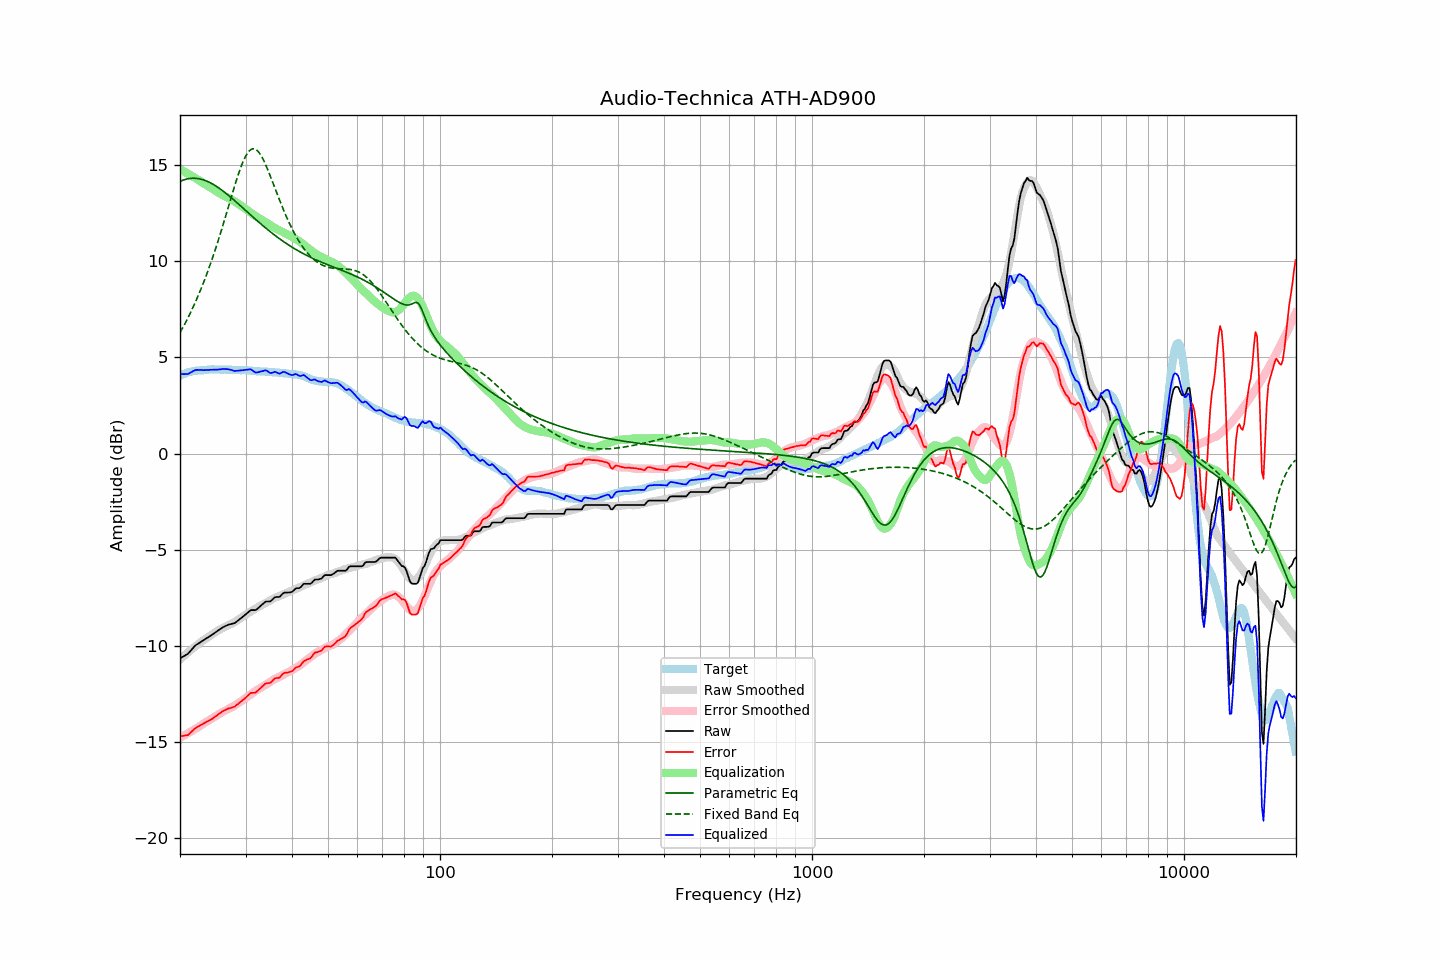

The table this chart was drawn from, first rows:
frequency, raw, error, smoothed, error_smoothed, equalization, parametric_eq, fixed_band_eq, equalized_raw, equalized_smoothed, target
20.00, -10.66, -14.72, -10.72, -14.79, 14.79, 14.16, 6.29, 4.13, 4.07, 4.06
20.20, -10.61, -14.71, -10.64, -14.75, 14.75, 14.19, 6.44, 4.14, 4.10, 4.10
20.40, -10.57, -14.69, -10.57, -14.70, 14.70, 14.23, 6.59, 4.13, 4.13, 4.13
20.61, -10.52, -14.68, -10.49, -14.65, 14.65, 14.26, 6.74, 4.13, 4.16, 4.15
20.81, -10.47, -14.66, -10.42, -14.60, 14.60, 14.28, 6.90, 4.13, 4.18, 4.20
21.02, -10.42, -14.65, -10.35, -14.56, 14.56, 14.30, 7.07, 4.14, 4.21, 4.23
21.23, -10.32, -14.56, -10.28, -14.51, 14.51, 14.31, 7.24, 4.19, 4.23, 4.24
21.44, -10.23, -14.49, -10.21, -14.46, 14.46, 14.32, 7.41, 4.23, 4.25, 4.26
21.66, -10.13, -14.41, -10.14, -14.41, 14.41, 14.32, 7.59, 4.28, 4.27, 4.28
21.87, -10.04, -14.33, -10.07, -14.36, 14.36, 14.32, 7.77, 4.32, 4.29, 4.29
22.09, -9.96, -14.27, -10.01, -14.31, 14.31, 14.32, 7.96, 4.35, 4.30, 4.31
22.31, -9.91, -14.22, -9.94, -14.26, 14.26, 14.31, 8.15, 4.35, 4.32, 4.31
22.54, -9.86, -14.18, -9.87, -14.20, 14.20, 14.29, 8.35, 4.34, 4.33, 4.32
22.76, -9.80, -14.13, -9.81, -14.14, 14.14, 14.28, 8.55, 4.35, 4.34, 4.33
22.99, -9.75, -14.08, -9.75, -14.09, 14.09, 14.25, 8.76, 4.34, 4.34, 4.33
23.22, -9.70, -14.04, -9.69, -14.04, 14.04, 14.23, 8.97, 4.34, 4.35, 4.34
23.45, -9.64, -13.99, -9.63, -13.98, 13.98, 14.20, 9.19, 4.34, 4.35, 4.35
23.69, -9.59, -13.95, -9.58, -13.94, 13.94, 14.16, 9.42, 4.35, 4.36, 4.36
23.92, -9.54, -13.90, -9.52, -13.89, 13.89, 14.12, 9.65, 4.35, 4.36, 4.37
24.16, -9.48, -13.85, -9.47, -13.84, 13.84, 14.08, 9.88, 4.36, 4.37, 4.38
24.40, -9.43, -13.81, -9.42, -13.78, 13.78, 14.04, 10.12, 4.36, 4.37, 4.38
24.65, -9.37, -13.74, -9.36, -13.73, 13.73, 13.99, 10.37, 4.36, 4.37, 4.37
24.89, -9.31, -13.68, -9.30, -13.68, 13.68, 13.94, 10.62, 4.37, 4.37, 4.37
25.14, -9.26, -13.63, -9.25, -13.62, 13.62, 13.88, 10.88, 4.36, 4.37, 4.37
25.39, -9.20, -13.57, -9.20, -13.57, 13.57, 13.83, 11.14, 4.37, 4.37, 4.37
25.65, -9.14, -13.51, -9.15, -13.52, 13.52, 13.77, 11.41, 4.38, 4.37, 4.37
25.91, -9.08, -13.44, -9.10, -13.47, 13.47, 13.71, 11.68, 4.39, 4.37, 4.36
26.16, -9.03, -13.40, -9.06, -13.43, 13.43, 13.64, 11.96, 4.40, 4.37, 4.37
26.43, -8.99, -13.36, -9.02, -13.38, 13.38, 13.58, 12.24, 4.39, 4.37, 4.37
26.69, -8.95, -13.31, -8.98, -13.34, 13.34, 13.51, 12.52, 4.39, 4.36, 4.36
26.96, -8.91, -13.27, -8.94, -13.30, 13.30, 13.44, 12.80, 4.39, 4.36, 4.36
27.23, -8.89, -13.25, -8.90, -13.25, 13.25, 13.37, 13.09, 4.37, 4.36, 4.36
27.50, -8.87, -13.23, -8.86, -13.21, 13.21, 13.30, 13.37, 4.34, 4.35, 4.36
27.77, -8.85, -13.20, -8.82, -13.17, 13.17, 13.23, 13.65, 4.32, 4.35, 4.35
28.05, -8.83, -13.18, -8.77, -13.12, 13.12, 13.16, 13.92, 4.29, 4.35, 4.35
28.33, -8.76, -13.09, -8.72, -13.07, 13.07, 13.08, 14.19, 4.31, 4.35, 4.34
28.62, -8.70, -13.04, -8.66, -13.01, 13.01, 13.01, 14.45, 4.31, 4.34, 4.34
28.90, -8.63, -12.97, -8.61, -12.95, 12.95, 12.94, 14.70, 4.32, 4.34, 4.34
29.19, -8.57, -12.90, -8.55, -12.89, 12.89, 12.86, 14.93, 4.32, 4.34, 4.33
29.48, -8.50, -12.84, -8.50, -12.83, 12.83, 12.78, 15.14, 4.34, 4.33, 4.34
29.78, -8.43, -12.77, -8.45, -12.78, 12.78, 12.71, 15.33, 4.35, 4.33, 4.34
30.08, -8.36, -12.69, -8.39, -12.72, 12.72, 12.63, 15.50, 4.36, 4.33, 4.33
30.38, -8.29, -12.61, -8.34, -12.66, 12.66, 12.56, 15.63, 4.37, 4.32, 4.32
30.68, -8.22, -12.54, -8.28, -12.60, 12.60, 12.48, 15.74, 4.38, 4.32, 4.32
30.99, -8.15, -12.46, -8.22, -12.53, 12.53, 12.41, 15.81, 4.38, 4.31, 4.31
31.30, -8.15, -12.45, -8.16, -12.47, 12.47, 12.33, 15.85, 4.32, 4.31, 4.31
31.61, -8.15, -12.45, -8.11, -12.41, 12.41, 12.26, 15.86, 4.26, 4.30, 4.30
31.93, -8.15, -12.44, -8.07, -12.36, 12.36, 12.18, 15.83, 4.21, 4.29, 4.29
32.24, -8.09, -12.37, -8.02, -12.31, 12.31, 12.11, 15.77, 4.22, 4.29, 4.28
32.57, -8.02, -12.29, -7.98, -12.26, 12.26, 12.04, 15.68, 4.24, 4.28, 4.27
32.89, -7.94, -12.21, -7.93, -12.20, 12.20, 11.97, 15.56, 4.26, 4.27, 4.27
33.22, -7.87, -12.14, -7.88, -12.15, 12.15, 11.90, 15.42, 4.28, 4.27, 4.27
33.55, -7.80, -12.06, -7.84, -12.10, 12.10, 11.82, 15.26, 4.30, 4.26, 4.27
33.89, -7.72, -11.98, -7.79, -12.05, 12.05, 11.75, 15.08, 4.33, 4.26, 4.26
34.23, -7.70, -11.96, -7.75, -12.00, 12.00, 11.69, 14.89, 4.30, 4.25, 4.26
34.57, -7.70, -11.94, -7.70, -11.95, 11.95, 11.62, 14.69, 4.25, 4.25, 4.25
34.92, -7.70, -11.94, -7.65, -11.89, 11.89, 11.55, 14.48, 4.19, 4.24, 4.24
35.27, -7.64, -11.88, -7.60, -11.83, 11.83, 11.48, 14.26, 4.19, 4.24, 4.24
35.62, -7.56, -11.78, -7.55, -11.78, 11.78, 11.42, 14.04, 4.22, 4.23, 4.22
35.97, -7.48, -11.70, -7.51, -11.73, 11.73, 11.35, 13.82, 4.25, 4.22, 4.22
... 635 more rows
